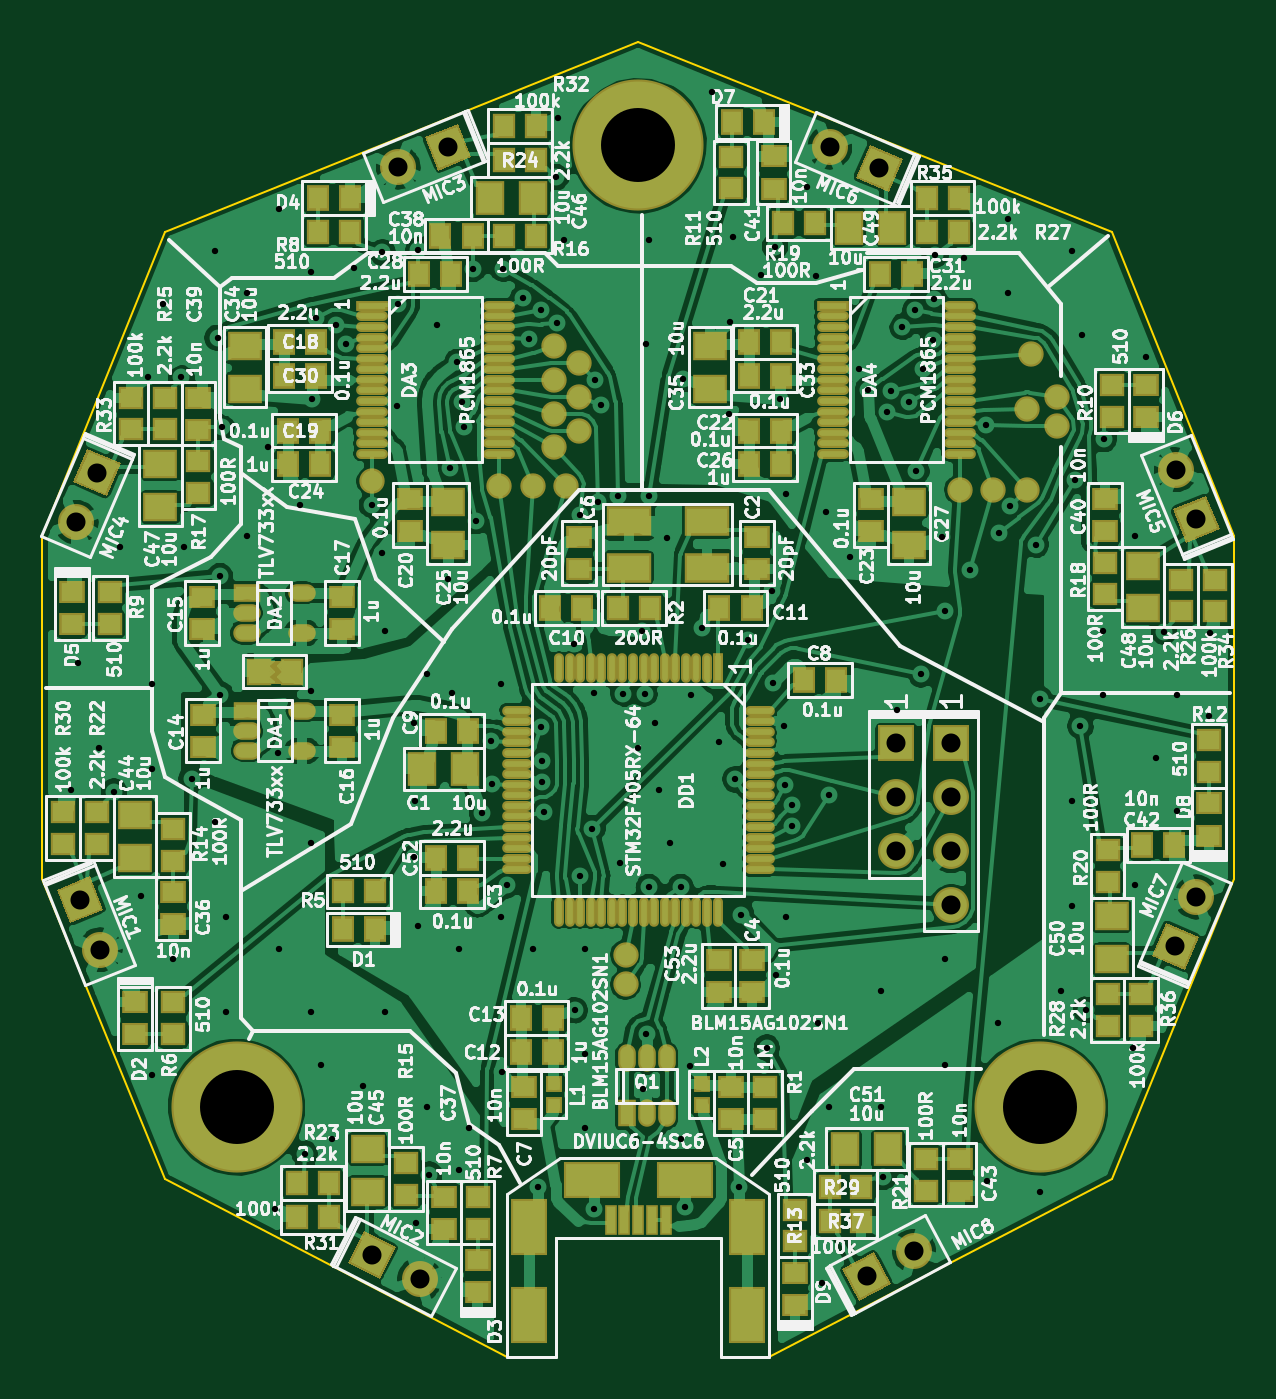
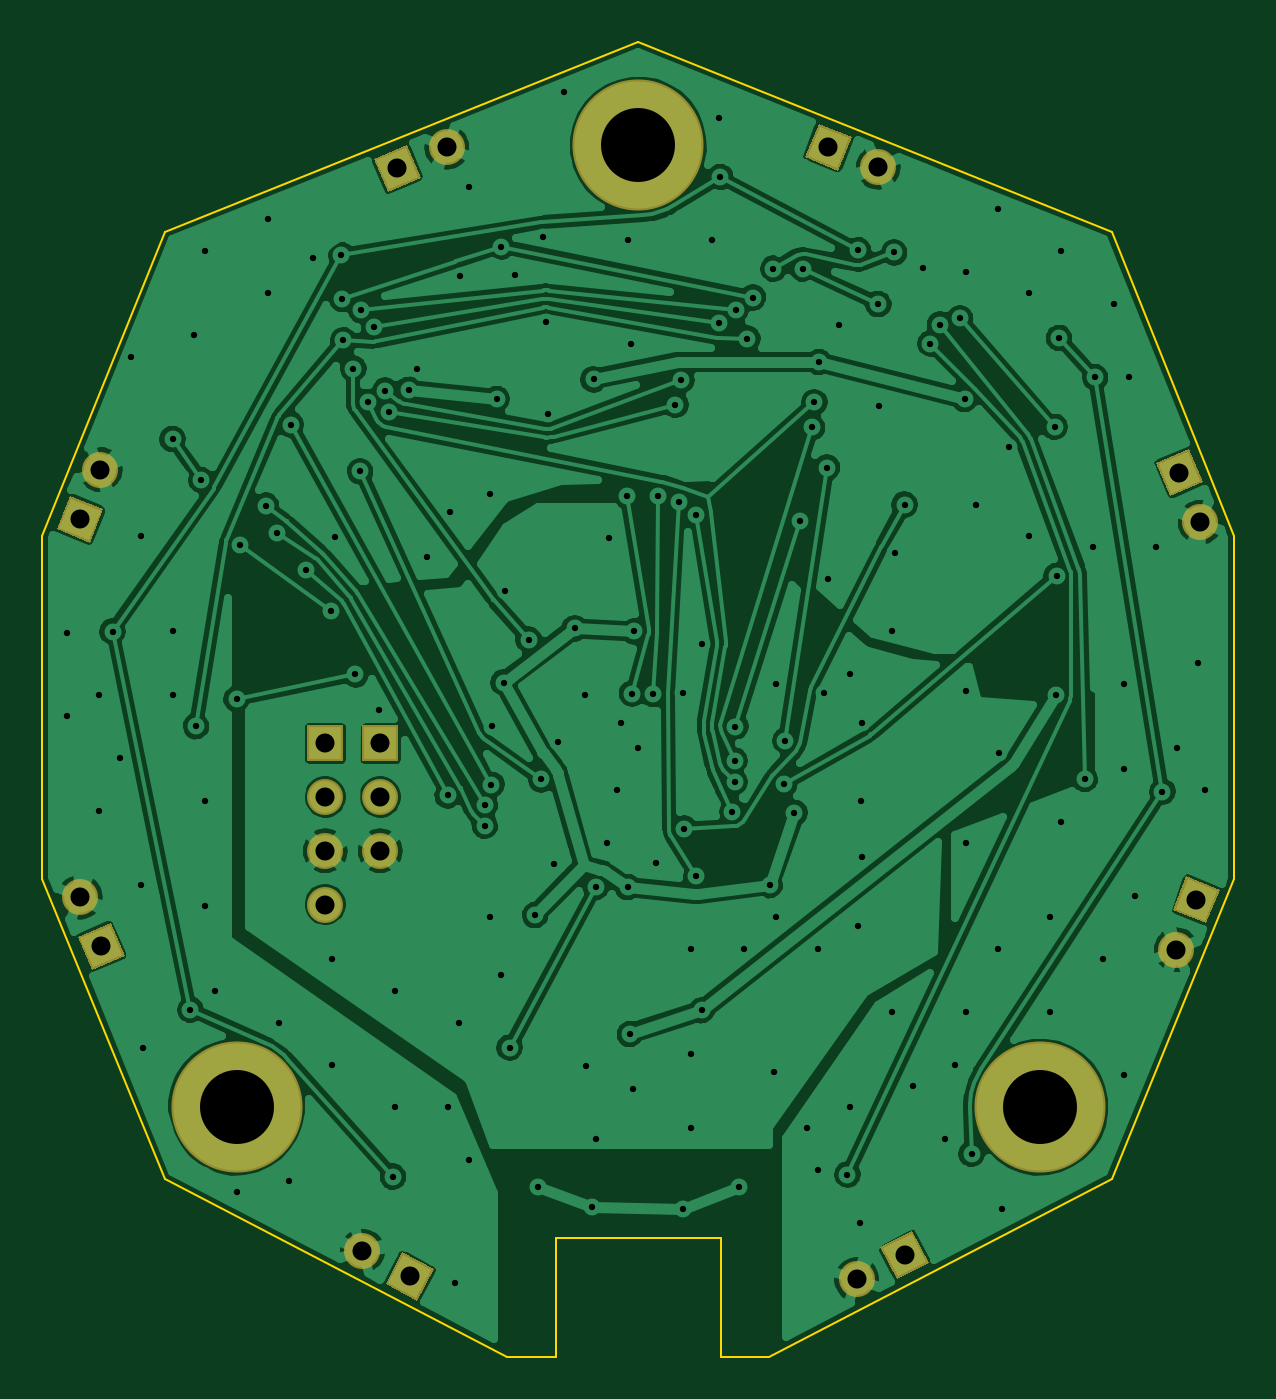
Circuit board: 7 layer files. Board 56.4 x 62.2 mm.
- bottom_copper: Microom-B_Cu.gbl (177809 bytes)
- bottom_mask: Microom-B_Mask.gbs (2244 bytes)
- outline: Microom-Edge_Cuts.gm1 (1095 bytes)
- top_copper: Microom-F_Cu.gtl (480260 bytes)
- top_mask: Microom-F_Mask.gts (12852 bytes)
- top_silk: Microom-F_SilkS.gto (255332 bytes)
- drill: Microom.drl (3949 bytes)

=== bottom_copper: Microom-B_Cu.gbl (177809 bytes, source omitted) ===
=== bottom_mask: Microom-B_Mask.gbs ===
G04 #@! TF.FileFunction,Soldermask,Bot*
%FSLAX46Y46*%
G04 Gerber Fmt 4.6, Leading zero omitted, Abs format (unit mm)*
G04 Created by KiCad (PCBNEW (2015-08-16 BZR 6097, Git b384c94)-product) date 22.08.2015 13:39:35*
%MOMM*%
G01*
G04 APERTURE LIST*
%ADD10C,0.150000*%
%ADD11C,6.200000*%
%ADD12R,1.700000X1.700000*%
%ADD13C,1.700000*%
G04 APERTURE END LIST*
D10*
D11*
X150000000Y-82500000D03*
X169000000Y-128000000D03*
X131000000Y-128000000D03*
D12*
X162200000Y-110800000D03*
D13*
X162200000Y-113340000D03*
X162200000Y-115880000D03*
D12*
X164800000Y-110800000D03*
D13*
X164800000Y-113340000D03*
X164800000Y-115880000D03*
X164800000Y-118420000D03*
D10*
G36*
X122493478Y-117730309D02*
X124069691Y-117093478D01*
X124706522Y-118669691D01*
X123130309Y-119306522D01*
X122493478Y-117730309D01*
X122493478Y-117730309D01*
G37*
D13*
X124551501Y-120555047D03*
D10*
G36*
X136256753Y-135371464D02*
X137028536Y-133856753D01*
X138543247Y-134628536D01*
X137771464Y-136143247D01*
X136256753Y-135371464D01*
X136256753Y-135371464D01*
G37*
D13*
X139663157Y-136153136D03*
D10*
G36*
X141469691Y-81493478D02*
X142106522Y-83069691D01*
X140530309Y-83706522D01*
X139893478Y-82130309D01*
X141469691Y-81493478D01*
X141469691Y-81493478D01*
G37*
D13*
X138644953Y-83551501D03*
D10*
G36*
X123949692Y-96885449D02*
X125514551Y-97549692D01*
X124850308Y-99114551D01*
X123285449Y-98450308D01*
X123949692Y-96885449D01*
X123949692Y-96885449D01*
G37*
D13*
X123407543Y-100338082D03*
D10*
G36*
X177506522Y-100669691D02*
X175930309Y-101306522D01*
X175293478Y-99730309D01*
X176869691Y-99093478D01*
X177506522Y-100669691D01*
X177506522Y-100669691D01*
G37*
D13*
X175448499Y-97844953D03*
D10*
G36*
X162514551Y-83149692D02*
X161850308Y-84714551D01*
X160285449Y-84050308D01*
X160949692Y-82485449D01*
X162514551Y-83149692D01*
X162514551Y-83149692D01*
G37*
D13*
X159061918Y-82607543D03*
D10*
G36*
X175850308Y-121514551D02*
X174285449Y-120850308D01*
X174949692Y-119285449D01*
X176514551Y-119949692D01*
X175850308Y-121514551D01*
X175850308Y-121514551D01*
G37*
D13*
X176392457Y-118061918D03*
D10*
G36*
X160448545Y-137149556D02*
X159650444Y-135648545D01*
X161151455Y-134850444D01*
X161949556Y-136351455D01*
X160448545Y-137149556D01*
X160448545Y-137149556D01*
G37*
D13*
X163042687Y-134807542D03*
M02*

=== outline: Microom-Edge_Cuts.gm1 ===
G04 #@! TF.FileFunction,Profile,NP*
%FSLAX46Y46*%
G04 Gerber Fmt 4.6, Leading zero omitted, Abs format (unit mm)*
G04 Created by KiCad (PCBNEW (2015-08-16 BZR 6097, Git b384c94)-product) date 22.08.2015 13:39:35*
%MOMM*%
G01*
G04 APERTURE LIST*
%ADD10C,0.150000*%
%ADD11C,0.100000*%
G04 APERTURE END LIST*
D10*
D11*
X178200000Y-101000000D02*
X172400000Y-86600000D01*
X178200000Y-117200000D02*
X178200000Y-101000000D01*
X172400000Y-131400000D02*
X178200000Y-117200000D01*
X121800000Y-101000000D02*
X127600000Y-86600000D01*
X121800000Y-117200000D02*
X121800000Y-101000000D01*
X127600000Y-131400000D02*
X121800000Y-117200000D01*
X172400000Y-131400000D02*
X156200000Y-139800000D01*
X150000000Y-77600000D02*
X172400000Y-86600000D01*
X127600000Y-86600000D02*
X150000000Y-77600000D01*
X143800000Y-139800000D02*
X127600000Y-131400000D01*
X153900000Y-139800000D02*
X156200000Y-139800000D01*
X153900000Y-134200000D02*
X153900000Y-139800000D01*
X146100000Y-134200000D02*
X153900000Y-134200000D01*
X146100000Y-139800000D02*
X146100000Y-134200000D01*
X143800000Y-139800000D02*
X146100000Y-139800000D01*
M02*

=== top_copper: Microom-F_Cu.gtl (480260 bytes, source omitted) ===
=== top_mask: Microom-F_Mask.gts (12852 bytes, source omitted) ===
=== top_silk: Microom-F_SilkS.gto (255332 bytes, source omitted) ===
=== drill: Microom.drl ===
M48
;DRILL file {KiCad (2015-08-16 BZR 6097, Git b384c94)-product} date 22.08.2015 13:39:44
;FORMAT={-:-/ absolute / metric / decimal}
FMAT,2
METRIC,TZ
T1C0.300
T2C0.900
T3C3.500
%
G90
G05
M71
T1
X123.175Y-113.013
X123.5Y-107.
X124.5Y-111.
X125.205Y-113.076
X125.5Y-101.5
X126.5Y-118.
X126.8Y-93.47
X127.Y-108.
X127.Y-112.
X127.Y-126.5
X127.5Y-90.
X128.Y-121.
X128.39Y-93.475
X128.5Y-101.5
X128.874Y-112.479
X130.Y-87.5
X130.Y-114.5
X130.101Y-91.619
X130.214Y-102.887
X130.227Y-108.486
X130.308Y-95.828
X130.5Y-119.
X130.5Y-123.5
X131.5Y-89.5
X131.5Y-101.
X132.469Y-96.8
X132.813Y-132.825
X132.957Y-111.259
X133.Y-85.5
X133.Y-120.5
X134.Y-99.5
X134.229Y-130.211
X134.5Y-88.5
X134.5Y-115.5
X134.5Y-123.5
X134.512Y-108.343
X134.565Y-94.508
X134.773Y-90.691
X135.Y-126.
X135.5Y-129.5
X135.727Y-90.993
X136.182Y-91.884
X136.55Y-88.326
X137.Y-127.
X137.403Y-99.509
X137.873Y-101.811
X137.899Y-87.572
X138.Y-105.5
X138.Y-123.5
X138.606Y-94.849
X138.648Y-90.015
X139.393Y-116.195
X139.407Y-109.817
X139.445Y-113.524
X139.5Y-133.5
X139.584Y-119.451
X139.604Y-87.47
X140.Y-107.5
X140.Y-128.
X140.111Y-131.194
X140.5Y-91.
X141.Y-103.
X141.075Y-97.755
X141.2Y-108.43
X141.446Y-92.757
X141.5Y-120.5
X141.5Y-131.
X141.667Y-94.662
X141.777Y-95.85
X142.Y-129.
X142.207Y-88.348
X142.327Y-100.283
X142.614Y-114.079
X143.045Y-110.668
X143.092Y-112.734
X143.5Y-108.
X143.5Y-119.
X143.558Y-126.32
X143.609Y-88.347
X143.775Y-117.505
X144.571Y-89.709
X144.844Y-91.653
X145.Y-120.5
X145.249Y-131.8
X145.388Y-90.286
X145.407Y-110.
X145.439Y-111.625
X145.44Y-112.626
X145.548Y-114.022
X146.113Y-84.011
X146.173Y-90.913
X146.187Y-81.225
X146.5Y-87.
X146.961Y-106.074
X146.993Y-123.417
X147.253Y-99.986
X147.257Y-117.078
X147.5Y-120.5
X147.5Y-125.5
X147.5Y-129.
X147.832Y-114.829
X147.899Y-132.8
X147.9Y-108.435
X147.963Y-93.606
X148.085Y-99.394
X148.241Y-94.781
X149.057Y-99.1
X149.139Y-116.472
X149.301Y-108.449
X150.Y-111.
X150.199Y-105.5
X150.247Y-127.163
X150.301Y-108.448
X150.36Y-91.91
X150.391Y-124.55
X150.5Y-87.
X150.501Y-117.593
X150.52Y-99.097
X150.814Y-109.813
X151.Y-113.
X151.382Y-101.092
X151.5Y-115.5
X152.Y-129.5
X152.Y-117.593
X152.113Y-93.577
X152.198Y-132.726
X152.46Y-126.05
X152.5Y-108.5
X153.001Y-105.362
X153.5Y-80.
X153.811Y-110.747
X154.Y-116.5
X154.285Y-95.232
X154.363Y-90.874
X154.481Y-86.849
X154.593Y-112.5
X154.751Y-131.8
X154.875Y-118.921
X155.189Y-105.894
X155.828Y-88.654
X156.082Y-125.19
X156.313Y-103.57
X156.37Y-107.921
X156.472Y-87.299
X156.508Y-121.748
X156.695Y-94.508
X156.906Y-109.999
X156.951Y-112.749
X156.993Y-98.989
X157.Y-119.
X157.257Y-114.701
X157.258Y-113.701
X158.Y-84.5
X158.Y-130.5
X158.423Y-88.67
X158.5Y-124.
X158.689Y-136.341
X158.881Y-99.835
X159.Y-128.
X159.016Y-113.256
X160.Y-102.
X160.463Y-93.093
X160.864Y-94.075
X161.5Y-122.5
X161.5Y-128.
X161.6Y-131.299
X161.773Y-95.141
X161.962Y-94.119
X162.243Y-109.214
X162.493Y-91.092
X162.802Y-94.662
X163.108Y-90.303
X163.154Y-97.928
X163.379Y-107.532
X163.48Y-93.072
X163.948Y-91.727
X163.991Y-89.779
X164.05Y-87.698
X164.359Y-101.047
X164.5Y-121.
X164.5Y-126.
X164.533Y-104.527
X165.394Y-87.821
X165.697Y-102.591
X166.439Y-95.725
X166.5Y-131.5
X167.Y-124.
X167.074Y-100.826
X167.5Y-86.
X167.5Y-89.5
X167.6Y-99.555
X168.813Y-101.409
X168.992Y-108.718
X169.Y-132.
X170.Y-122.5
X170.5Y-87.5
X170.5Y-113.5
X170.5Y-118.5
X170.661Y-98.345
X170.914Y-109.982
X171.Y-91.5
X171.18Y-123.401
X172.Y-105.5
X172.Y-108.5
X172.025Y-96.402
X173.425Y-125.187
X173.5Y-101.
X173.5Y-117.5
X174.Y-92.5
X174.5Y-111.5
X174.862Y-105.513
X175.5Y-108.5
X175.5Y-114.
X177.Y-109.5
X177.025Y-105.587
T2
X123.408Y-100.338
X123.6Y-118.2
X124.4Y-98.
X124.552Y-120.555
X137.4Y-135.
X138.645Y-83.552
X139.663Y-136.153
X141.Y-82.6
X159.062Y-82.608
X160.8Y-136.
X161.4Y-83.6
X162.2Y-110.8
X162.2Y-113.34
X162.2Y-115.88
X163.043Y-134.808
X164.8Y-110.8
X164.8Y-113.34
X164.8Y-115.88
X164.8Y-118.42
X175.4Y-120.4
X175.448Y-97.845
X176.392Y-118.062
X176.4Y-100.2
T3
X131.Y-128.
X150.Y-82.5
X169.Y-128.
T0
M30

